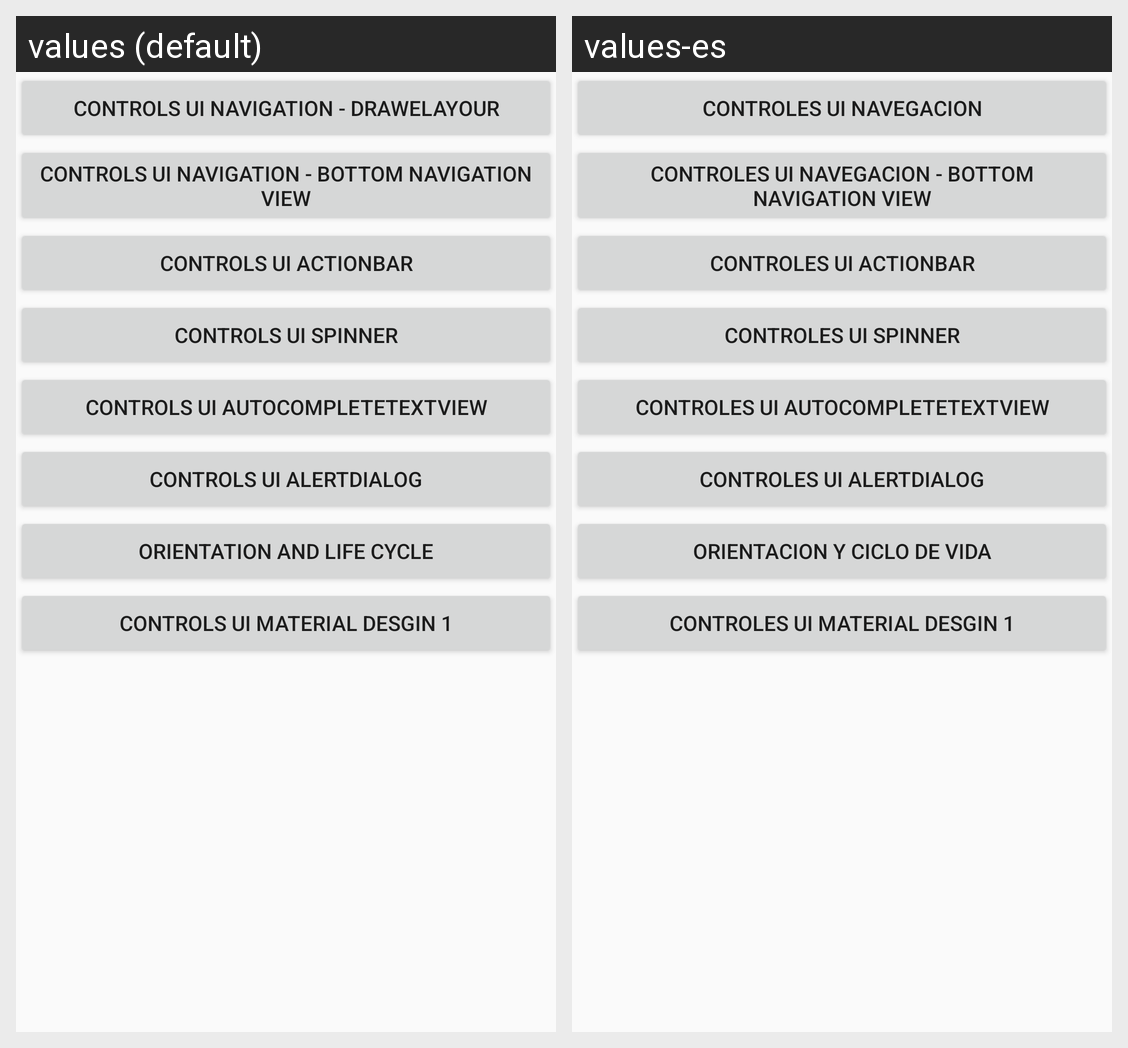

Here is an Android app screen in its default locale and in the app's own translations. Write out the translated-string differences for the strings that appear on this screen.
Android screen res/layout/activity_guiasesion2.xml rendered under 2 locales, left to right: values (default), values-es. Device: Nexus 5 (rendered at 1080×1920; each locale shown at half size, 540×960, under a caption strip naming it); theme AppTheme.
Strings drawn on this screen, with the default value and each locale's value (text and hints the layout hard-codes, and strings that could not be matched under every locale, appear in the picture but are not listed):

as2_btn3
  values: Controls UI Navigation - DraweLayour
  values-es: Controles UI Navegacion

as2_btn4
  values: Controls UI Navigation - Bottom Navigation View
  values-es: Controles UI Navegacion - Bottom Navigation View

as2_btn5
  values: Controls UI ActionBar
  values-es: Controles UI ActionBar

as2_btn6
  values: Controls UI Spinner
  values-es: Controles UI Spinner

as2_btn7
  values: Controls UI Autocompletetextview
  values-es: Controles UI Autocompletetextview

as2_btn8
  values: Controls UI AlertDialog
  values-es: Controles UI AlertDialog

as2_btn9
  values: Orientation And Life Cycle
  values-es: Orientacion y ciclo de vida

as2_btn2
  values: Controls UI Material Desgin 1
  values-es: Controles UI Material Desgin 1
